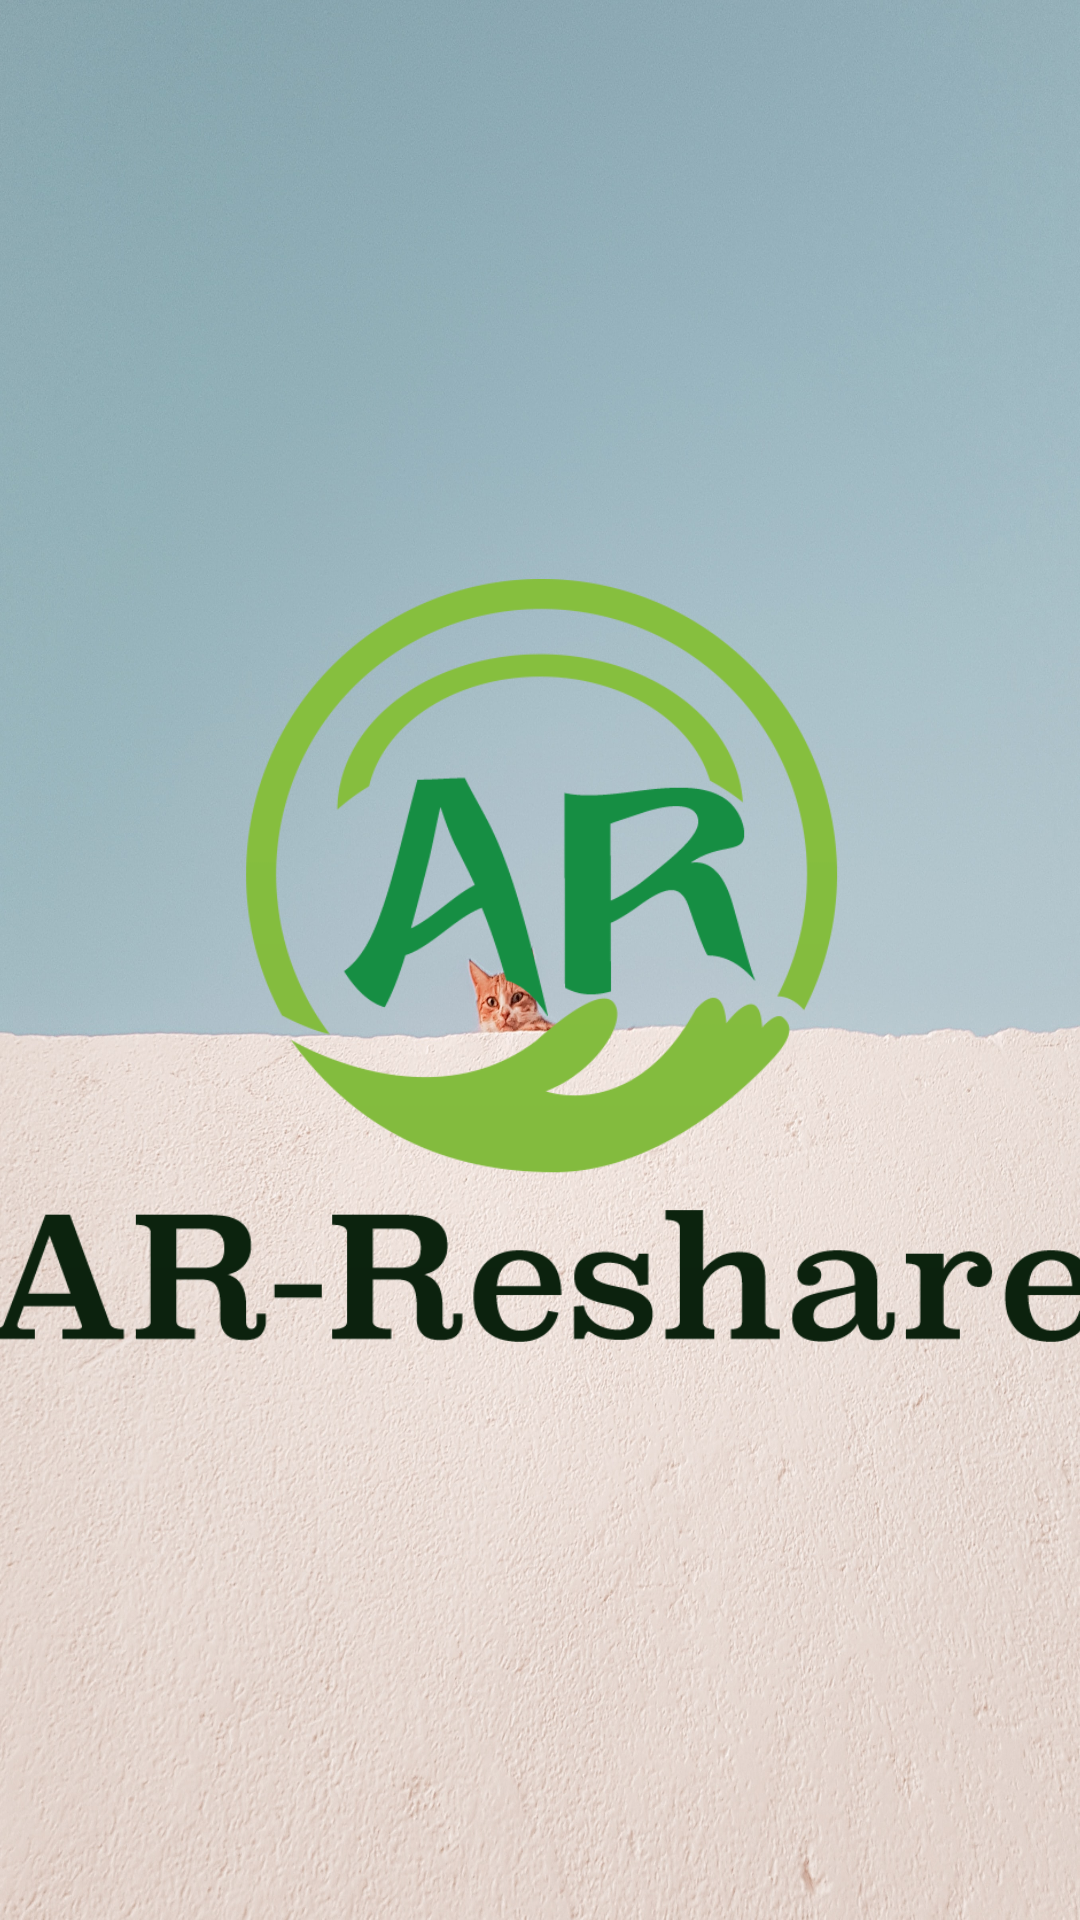

Layout XML and referenced resources for this Android screen:
<!-- AndroidManifest.xml: application theme Theme.ARReshare -->
<!-- res/layout/splash_page.xml -->
<?xml version="1.0" encoding="utf-8"?>
<androidx.constraintlayout.widget.ConstraintLayout xmlns:android="http://schemas.android.com/apk/res/android"
    xmlns:app="http://schemas.android.com/apk/res-auto"
    xmlns:tools="http://schemas.android.com/tools"
    android:layout_width="match_parent"
    android:background="@drawable/mao"

    android:layout_height="match_parent">

    <ImageView
        android:id="@+id/appIcon"
        android:layout_width="368dp"
        android:layout_height="569dp"
        app:layout_constraintBottom_toBottomOf="parent"
        app:layout_constraintEnd_toEndOf="parent"
        app:layout_constraintStart_toStartOf="parent"
        app:layout_constraintTop_toTopOf="parent"
        app:srcCompat="@drawable/splash111" />

    <TextView
        android:id="@+id/splashText"
        android:layout_width="wrap_content"
        android:layout_height="wrap_content"
        android:fontFamily="@font/montserrat"
        android:text="Sharing our future!"
        android:textColor="#3BD610"
        android:textColorLink="#AC2121"
        android:textSize="40sp"
        app:layout_constraintEnd_toEndOf="parent"
        app:layout_constraintHorizontal_bias="0.523"
        app:layout_constraintStart_toStartOf="parent"
        app:layout_constraintTop_toBottomOf="parent" />

</androidx.constraintlayout.widget.ConstraintLayout>
<!-- resources referenced by this layout -->
<resources>
  <!-- drawable mao: jpg bitmap (drawable, 863628 bytes) -->
  <!-- drawable splash111: png bitmap (drawable, 42664 bytes) -->
  <style name="Theme.ARReshare" parent="Theme.AppCompat.DayNight.NoActionBar">
          
          <item name="colorPrimary">@color/purple_500</item>
          <item name="colorPrimaryVariant">@color/black</item>
          <item name="colorOnPrimary">@color/white</item>
          
          <item name="colorSecondary">@color/teal_200</item>
          <item name="colorSecondaryVariant">@color/teal_700</item>
          <item name="colorOnSecondary">@color/black</item>
          
          <item name="android:statusBarColor" tools:targetApi="l">?attr/colorPrimaryVariant</item>
          
      </style>
  <color name="purple_500">#FF6200EE</color>
  <color name="black">#FF000000</color>
  <color name="white">#FFFFFFFF</color>
  <color name="teal_200">#FF03DAC5</color>
  <color name="teal_700">#FF018786</color>
</resources>
